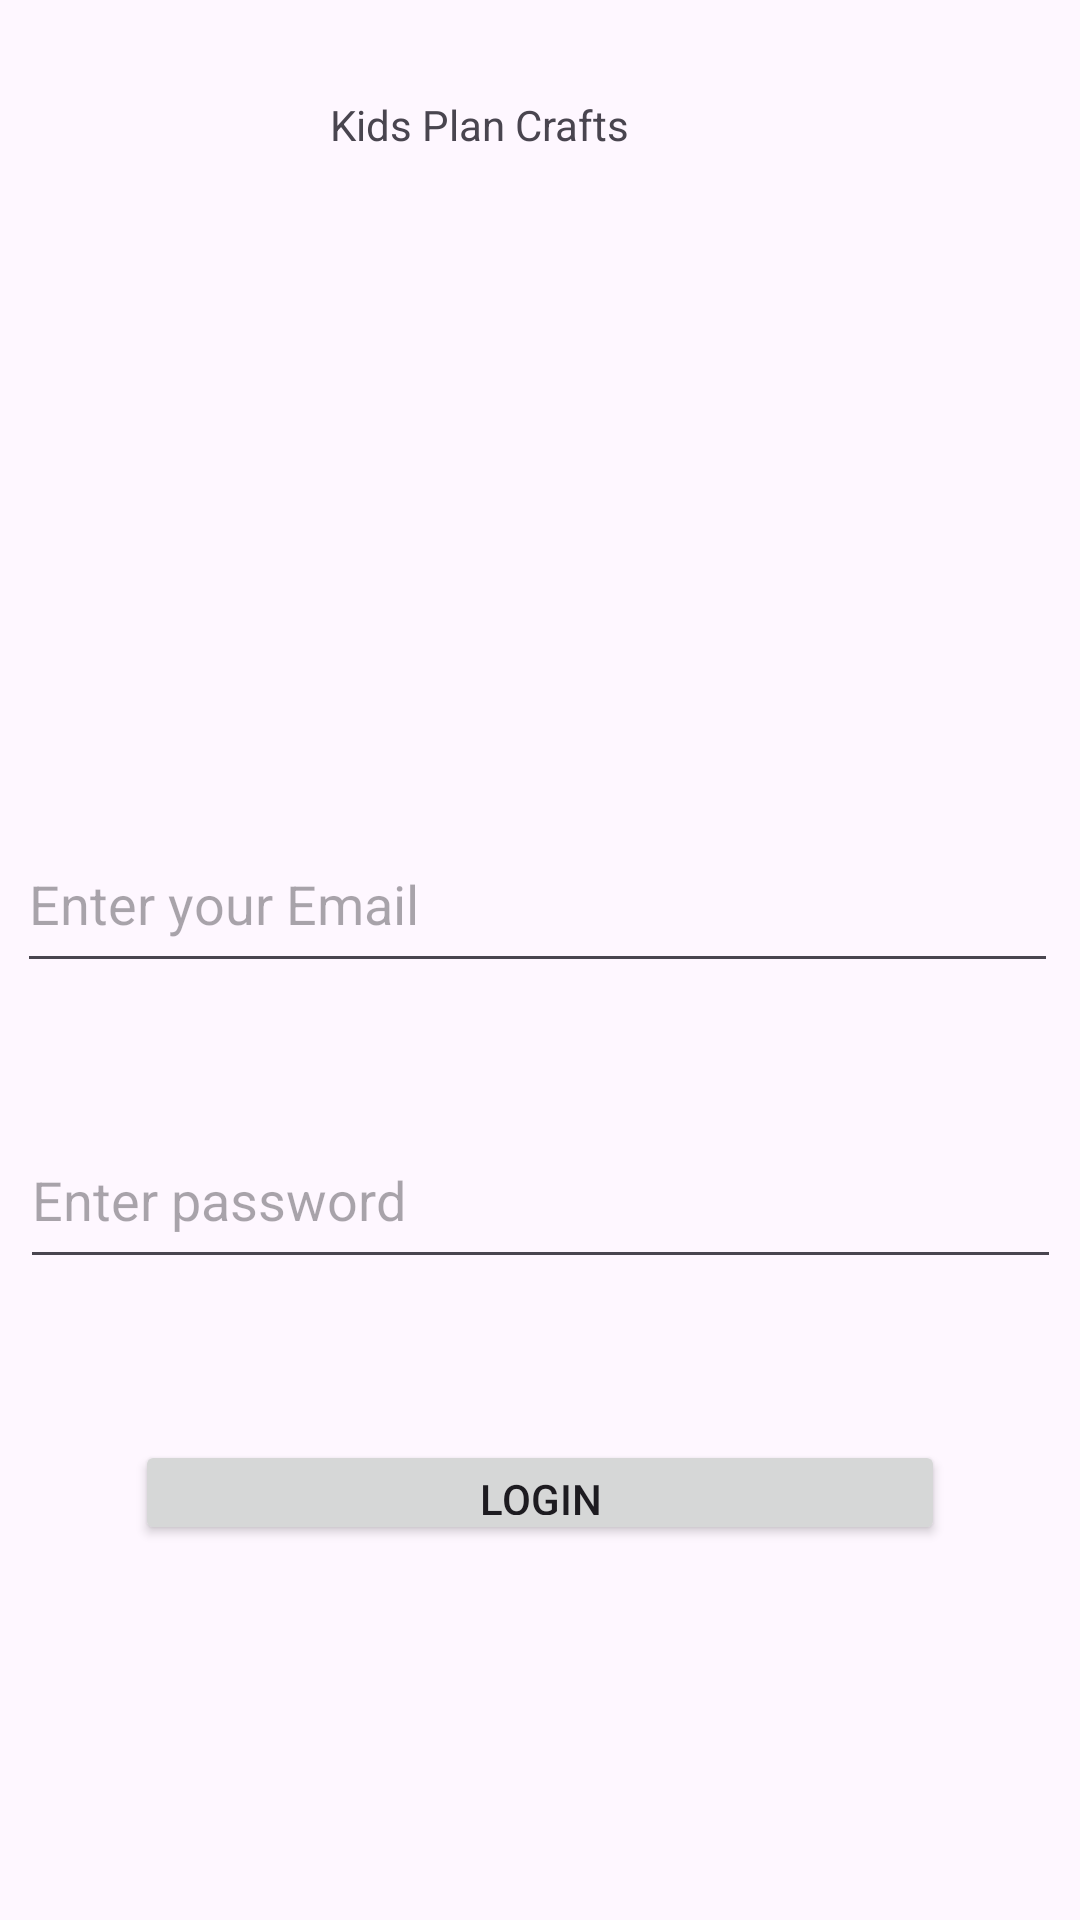

Write the Android layout XML for this screen, with the resource values it uses.
<!-- AndroidManifest.xml: application theme Theme.KidPlanning -->
<!-- res/layout/activity_main.xml -->
<?xml version="1.0" encoding="utf-8"?>
<androidx.constraintlayout.widget.ConstraintLayout xmlns:android="http://schemas.android.com/apk/res/android"
    xmlns:app="http://schemas.android.com/apk/res-auto"
    xmlns:tools="http://schemas.android.com/tools"
    android:layout_width="match_parent"
    android:layout_height="match_parent"
    tools:context=".MainActivity">

    
    

    
    

    
    <EditText
        android:id="@+id/idEdtEmail"
        android:layout_width="347dp"
        android:layout_height="56dp"
        android:hint="@string/enter_your_email"
        android:importantForAutofill="no"
        android:inputType="textEmailAddress"
        app:layout_constraintBottom_toBottomOf="parent"
        app:layout_constraintEnd_toEndOf="parent"
        app:layout_constraintHorizontal_bias="0.437"
        app:layout_constraintStart_toStartOf="parent"
        app:layout_constraintTop_toTopOf="parent"
        app:layout_constraintVertical_bias="0.465" />

    <EditText
        android:id="@+id/idEdtPassword"
        android:layout_width="347dp"
        android:layout_height="56dp"
        android:hint="@string/enter_your_password"
        android:importantForAutofill="no"
        android:inputType="textPassword"
        app:layout_constraintBottom_toBottomOf="parent"
        app:layout_constraintEnd_toEndOf="parent"
        app:layout_constraintStart_toStartOf="parent"
        app:layout_constraintTop_toTopOf="parent"
        app:layout_constraintVertical_bias="0.634" />

    <TextView
        android:id="@+id/main_activity_textview_top"
        android:layout_width="140dp"
        android:layout_height="20dp"
        android:layout_marginTop="32dp"
        android:text="@string/app_name"
        app:layout_constraintEnd_toEndOf="parent"
        app:layout_constraintStart_toStartOf="parent"
        app:layout_constraintTop_toTopOf="parent" />

    
    <Button
        android:id="@+id/idBtnLogin"
        android:layout_width="270dp"
        android:layout_height="35dp"
        android:layout_below="@id/idEdtPassword"
        android:text="@string/login"
        app:layout_constraintBottom_toBottomOf="parent"
        app:layout_constraintEnd_toEndOf="parent"
        app:layout_constraintStart_toStartOf="parent"
        app:layout_constraintTop_toBottomOf="@+id/idEdtEmail"
        app:layout_constraintVertical_bias="0.549" />
</androidx.constraintlayout.widget.ConstraintLayout>
<!-- resources referenced by this layout -->
<resources>
  <string name="app_name">Kids Plan Crafts</string>
  <string name="enter_your_email">Enter your Email</string>
  <string name="enter_your_password">Enter password</string>
  <string name="login">Login</string>
  <style name="Theme.KidPlanning" parent="Base.Theme.KidPlanning" />
  <style name="Base.Theme.KidPlanning" parent="Theme.Material3.DayNight.NoActionBar">
          
          
      </style>
</resources>
